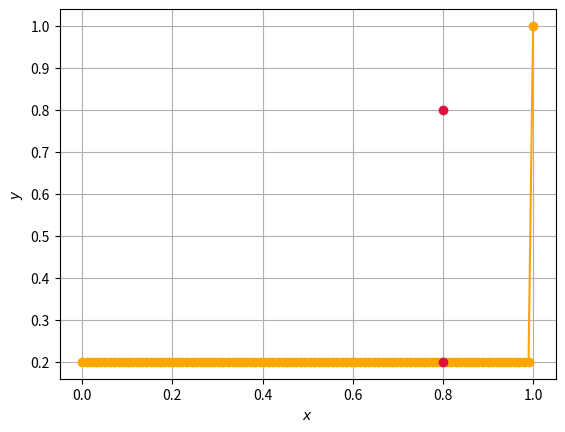

Python code for this plot:
from scipy.stats import bernoulli
import numpy as np
import matplotlib.pyplot as plt
p = 0.8
k1 = 0
k2 = 1
k = np.linspace(k1,k2,100)
temp1 = bernoulli.cdf(k,p)
temp2 = bernoulli.pmf(k1,p)
temp3 = bernoulli.pmf(k2,p)
print(temp1)
print(temp2)
print(temp3)
plt.plot(k,temp1,'o-',color='orange')
plt.plot(p,temp2,'o-',color='crimson')
plt.plot(p,temp3,'o-',color='crimson')
plt.xlabel('$x$')
plt.ylabel('$y$')
plt.grid()
plt.show()

